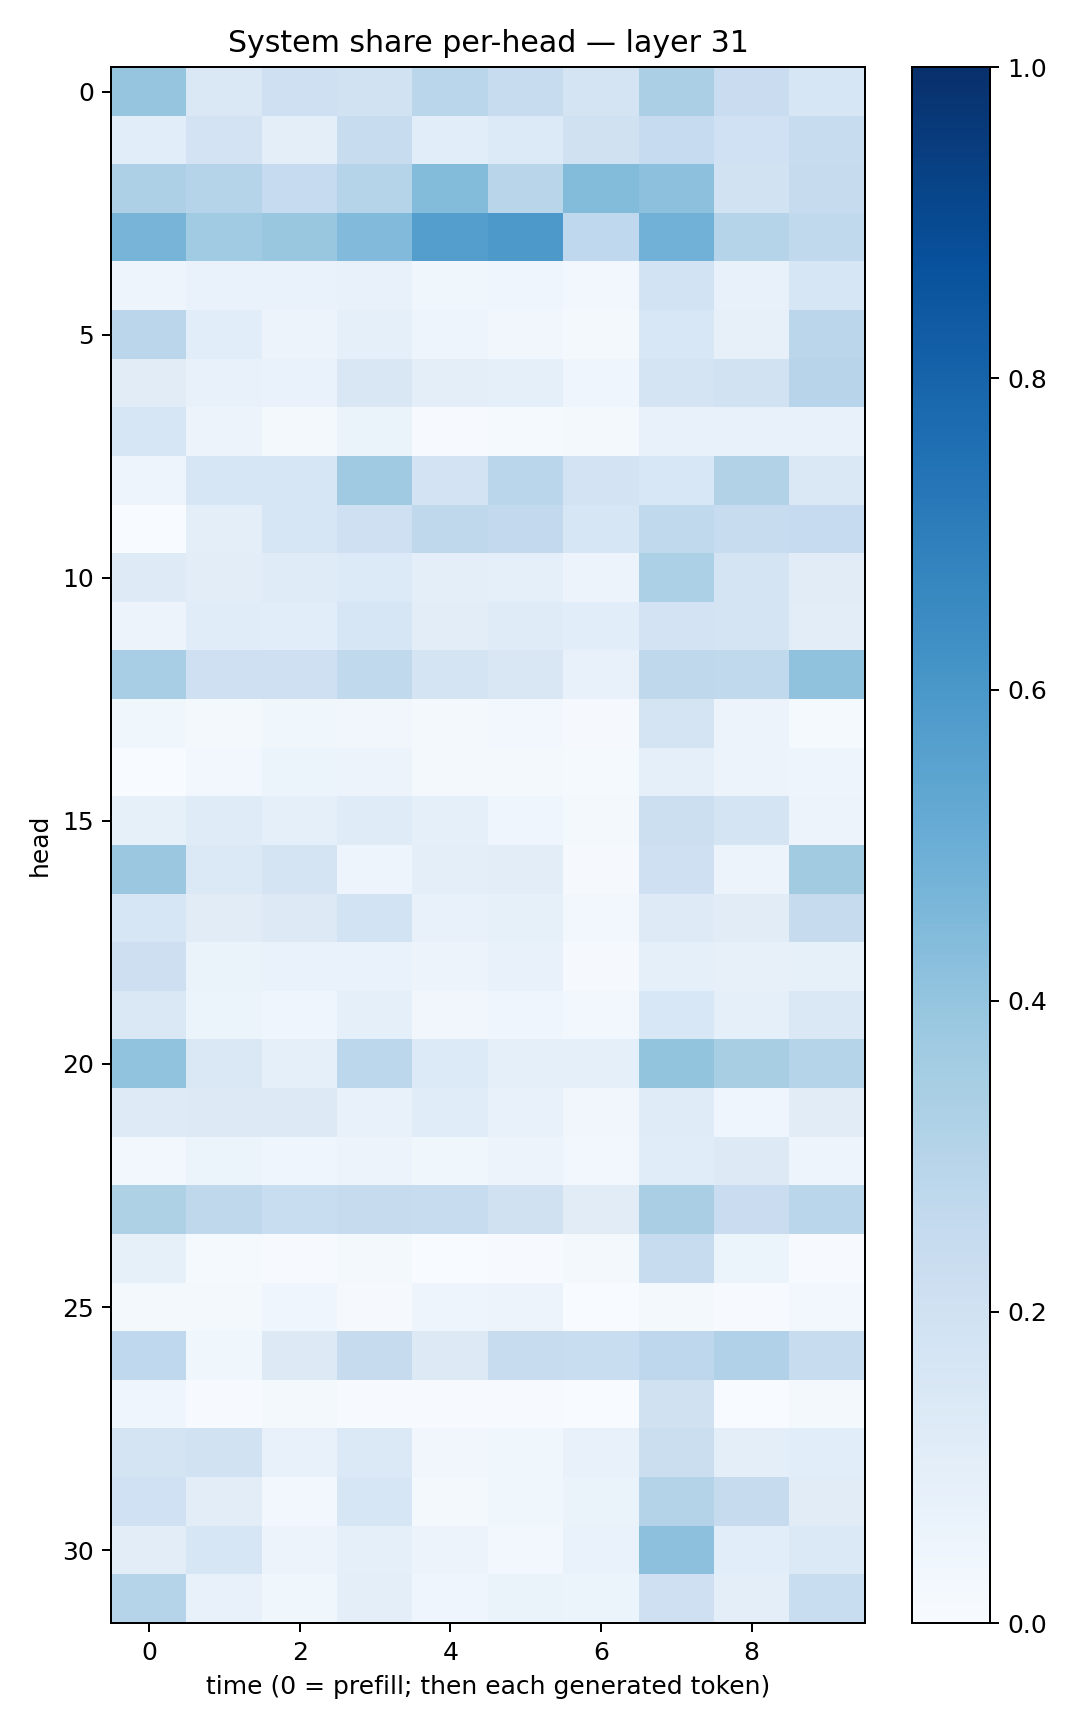

Data behind this chart, as committed beside it:
0.39500186, 0.1419202, 0.20806156, 0.19519667, 0.28551376, 0.23490848, 0.17196546, 0.33583826, 0.22853318, 0.15867661
0.1086, 0.1803, 0.09885, 0.2368, 0.1076, 0.1329, 0.1981, 0.2496, 0.2021, 0.2365
0.3258, 0.2984, 0.2481, 0.3015, 0.4405, 0.2904, 0.438, 0.4177, 0.1881, 0.2432
0.4695, 0.3658, 0.3898, 0.4424, 0.5695, 0.5906, 0.267, 0.4833, 0.2995, 0.2649
0.04737, 0.06966, 0.06666, 0.07334, 0.03659, 0.04283, 0.02831, 0.1837, 0.07254, 0.1614
0.2842, 0.1065, 0.05819, 0.09085, 0.04818, 0.0334, 0.02037, 0.1531, 0.08012, 0.2816
0.1109, 0.07305, 0.0703, 0.1518, 0.09923, 0.09314, 0.04106, 0.1725, 0.1904, 0.2943
0.1569, 0.05744, 0.01569, 0.06477, 0.005162, 0.01555, 0.02287, 0.07382, 0.07548, 0.07162
0.04806, 0.1587, 0.1607, 0.3697, 0.1832, 0.2884, 0.1834, 0.1555, 0.3109, 0.1418
0.001186, 0.09526, 0.1615, 0.2061, 0.2733, 0.259, 0.1609, 0.2635, 0.2399, 0.2487
0.1236, 0.1042, 0.1182, 0.1351, 0.09469, 0.08678, 0.05642, 0.3292, 0.1721, 0.1115
0.05813, 0.1168, 0.106, 0.1566, 0.1027, 0.1181, 0.1059, 0.1809, 0.1738, 0.1025
0.3457, 0.2107, 0.2037, 0.2648, 0.1788, 0.1487, 0.07534, 0.2706, 0.2636, 0.4082
0.03649, 0.01859, 0.03749, 0.03479, 0.01954, 0.03035, 0.009084, 0.172, 0.05825, 0.01194
0.0005854, 0.0307, 0.0607, 0.05624, 0.01613, 0.01799, 0.01368, 0.08901, 0.05653, 0.05032
0.08418, 0.1188, 0.09324, 0.1184, 0.08637, 0.04414, 0.01928, 0.2172, 0.1764, 0.05596
0.38, 0.1381, 0.1739, 0.05037, 0.09817, 0.1037, 0.01052, 0.2039, 0.0548, 0.3624
0.1599, 0.1094, 0.129, 0.1866, 0.0735, 0.08439, 0.02981, 0.1247, 0.1094, 0.2447
0.2138, 0.0645, 0.06929, 0.06975, 0.05506, 0.07263, 0.009723, 0.09158, 0.08094, 0.08429
0.1435, 0.05925, 0.04163, 0.09263, 0.03421, 0.04587, 0.02457, 0.1551, 0.08953, 0.1467
0.4058, 0.1452, 0.093, 0.2779, 0.1361, 0.09206, 0.08759, 0.4011, 0.3417, 0.2979
0.1232, 0.1308, 0.1288, 0.07425, 0.1154, 0.07084, 0.0341, 0.1182, 0.04405, 0.112
0.02712, 0.05954, 0.04192, 0.05829, 0.03588, 0.05769, 0.031, 0.1166, 0.1322, 0.04744
0.3208, 0.272, 0.2333, 0.2429, 0.2346, 0.1987, 0.1114, 0.3398, 0.2287, 0.2872
0.08457, 0.0128, 0.007115, 0.02206, 0.002578, 0.00499, 0.01736, 0.2402, 0.06005, 0.004714
0.02145, 0.0159, 0.03943, 0.01018, 0.04743, 0.05853, 0.001671, 0.01564, 0.007377, 0.02366
0.268, 0.03704, 0.1297, 0.2438, 0.1313, 0.24, 0.2342, 0.2763, 0.3193, 0.2407
0.04558, 0.004662, 0.02164, 0.00581, 0.005461, 0.006557, 0.003542, 0.1957, 0.003106, 0.02073
0.1731, 0.1886, 0.07511, 0.1392, 0.03317, 0.03619, 0.07184, 0.2194, 0.0975, 0.1093
0.2001, 0.1036, 0.02625, 0.1583, 0.02207, 0.03534, 0.06556, 0.3084, 0.2452, 0.1128
0.1026, 0.1586, 0.05638, 0.08999, 0.0568, 0.02951, 0.06844, 0.4174, 0.1063, 0.1395
0.3008, 0.07377, 0.03738, 0.09995, 0.03979, 0.06413, 0.05234, 0.2101, 0.09409, 0.2308
